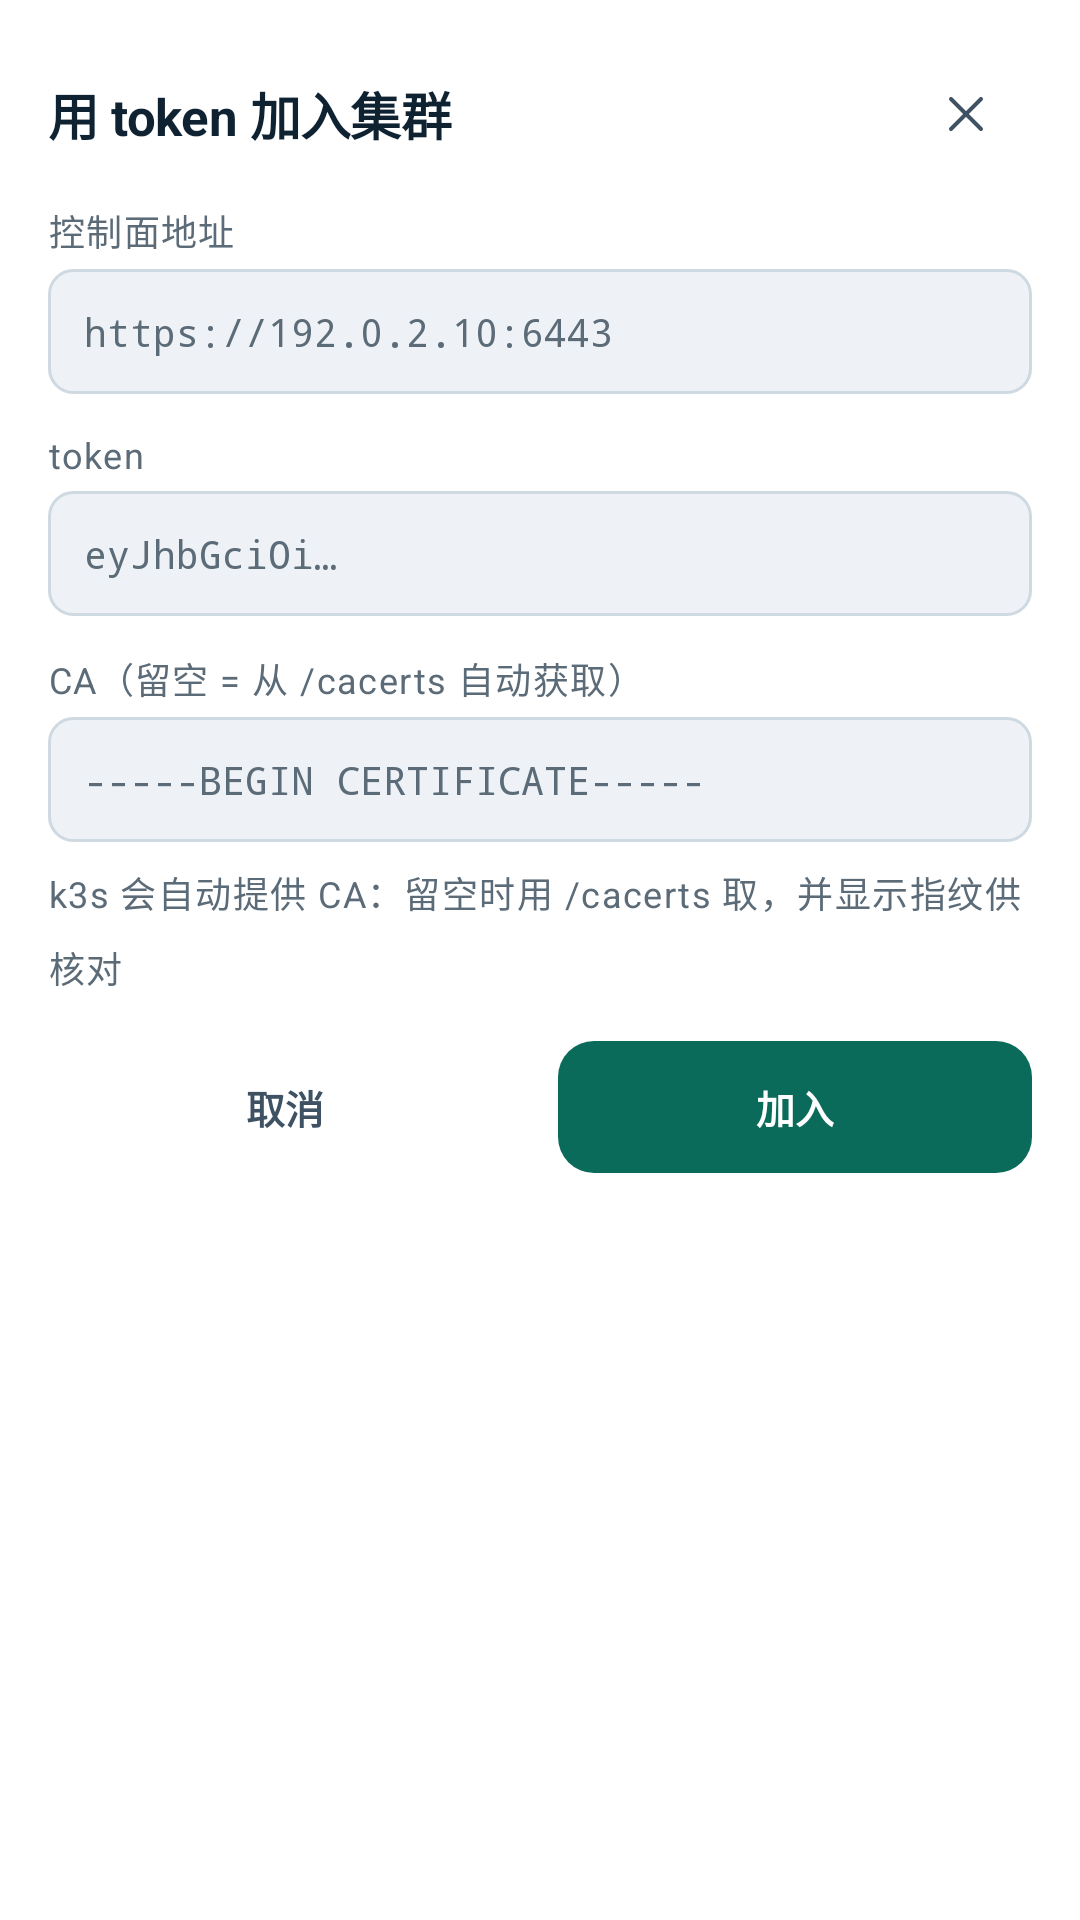

Layout XML and referenced resources for this Android screen:
<!-- AndroidManifest.xml: fallback theme Theme.MaterialComponents.DayNight.NoActionBar -->
<!-- res/layout/sheet_join.xml -->
<?xml version="1.0" encoding="utf-8"?>
<LinearLayout xmlns:android="http://schemas.android.com/apk/res/android"
    android:layout_width="match_parent"
    android:layout_height="wrap_content"
    android:orientation="vertical"
    android:padding="@dimen/sp_4">

    <LinearLayout
        android:layout_width="match_parent"
        android:layout_height="wrap_content"
        android:gravity="center_vertical"
        android:orientation="horizontal">

        <TextView
            style="@style/T.Title"
            android:layout_width="0dp"
            android:layout_height="wrap_content"
            android:layout_weight="1"
            android:text="@string/sheet_join_01" />

        <ImageView
            android:id="@+id/joinClose"
            android:layout_width="@dimen/tap"
            android:layout_height="@dimen/tap"
            android:contentDescription="@string/sheet_image_02"
            android:padding="@dimen/sp_3"
            android:src="@drawable/ic_close"
            android:tint="@color/text_2" />
    </LinearLayout>

    <TextView
        style="@style/T.Label"
        android:layout_width="match_parent"
        android:layout_height="wrap_content"
        android:layout_marginTop="@dimen/sp_2"
        android:text="@string/join_11" />

    <EditText
        android:id="@+id/joinServer"
        style="@style/T.Mono"
        android:layout_width="match_parent"
        android:layout_height="wrap_content"
        android:layout_marginTop="@dimen/sp_1"
        android:background="@drawable/bg_input"
        android:hint="https://192.0.2.10:6443"
        android:importantForAutofill="no"
        android:inputType="textUri"
        android:maxLines="1"
        android:padding="@dimen/sp_3"
        android:textColor="@color/text"
        android:textColorHint="@color/text_3" />

    <TextView
        style="@style/T.Label"
        android:layout_width="match_parent"
        android:layout_height="wrap_content"
        android:layout_marginTop="@dimen/sp_3"
        android:text="token" />

    <EditText
        android:id="@+id/joinToken"
        style="@style/T.Mono"
        android:layout_width="match_parent"
        android:layout_height="wrap_content"
        android:layout_marginTop="@dimen/sp_1"
        android:background="@drawable/bg_input"
        android:hint="eyJhbGciOi…"
        android:importantForAutofill="no"
        android:inputType="textNoSuggestions"
        android:maxLines="2"
        android:padding="@dimen/sp_3"
        android:textColor="@color/text"
        android:textColorHint="@color/text_3" />

    <TextView
        style="@style/T.Label"
        android:layout_width="match_parent"
        android:layout_height="wrap_content"
        android:layout_marginTop="@dimen/sp_3"
        android:text="@string/sheet_join_02" />

    <EditText
        android:id="@+id/joinCa"
        style="@style/T.Mono"
        android:layout_width="match_parent"
        android:layout_height="wrap_content"
        android:layout_marginTop="@dimen/sp_1"
        android:background="@drawable/bg_input"
        android:hint="-----BEGIN CERTIFICATE-----"
        android:importantForAutofill="no"
        android:inputType="textMultiLine|textNoSuggestions"
        android:maxLines="3"
        android:padding="@dimen/sp_3"
        android:textColor="@color/text"
        android:textColorHint="@color/text_3" />

    <TextView
        android:id="@+id/joinHint"
        style="@style/T.Label"
        android:layout_width="match_parent"
        android:layout_height="wrap_content"
        android:layout_marginTop="@dimen/sp_2"
        android:text="@string/sheet_join_03" />

    <LinearLayout
        android:layout_width="match_parent"
        android:layout_height="wrap_content"
        android:layout_marginTop="@dimen/sp_4"
        android:orientation="horizontal">

        <TextView
            android:id="@+id/joinCancel"
            style="@style/Btn.Quiet"
            android:layout_width="0dp"
            android:layout_height="@dimen/tap"
            android:layout_weight="1"
            android:text="@string/sheet_confirm_02" />

        <TextView
            android:id="@+id/joinOk"
            style="@style/Btn.Primary"
            android:layout_width="0dp"
            android:layout_height="@dimen/tap"
            android:layout_marginLeft="@dimen/sp_3"
            android:layout_weight="1"
            android:text="@string/join_17" />
    </LinearLayout>
</LinearLayout>
<!-- resources referenced by this layout -->
<resources>
  <color name="text">#FF0F2232</color>
  <color name="text_2">#FF3E5263</color>
  <color name="text_3">#FF5C6B78</color>
  <dimen name="sp_1">4dp</dimen>
  <dimen name="sp_2">8dp</dimen>
  <dimen name="sp_3">12dp</dimen>
  <dimen name="sp_4">16dp</dimen>
  <dimen name="tap">44dp</dimen>
  <!-- drawable ic_close (drawable) -->
  <?xml version="1.0" encoding="utf-8"?>
  <vector xmlns:android="http://schemas.android.com/apk/res/android"
      android:width="24dp" android:height="24dp"
      android:viewportWidth="24" android:viewportHeight="24">
      <path android:pathData="M6,6 L18,18 M18,6 L6,18"
          android:strokeColor="#FFE9EEF7" android:strokeWidth="1.6" android:fillColor="#00000000" android:strokeLineCap="round"/>
  </vector>
  <string name="join_11">控制面地址</string>
  <string name="join_17">加入</string>
  <string name="sheet_confirm_02">取消</string>
  <string name="sheet_image_02">关闭</string>
  <string name="sheet_join_01">用 token 加入集群</string>
  <string name="sheet_join_02">CA（留空 = 从 /cacerts 自动获取）</string>
  <string name="sheet_join_03">k3s 会自动提供 CA：留空时用 /cacerts 取，并显示指纹供核对</string>
  <style name="Btn.Primary">
          <item name="android:background">@drawable/bg_btn_primary</item>
          <item name="android:textColor">@color/lamp_ink</item>
      </style>
  <style name="Btn.Quiet">
          <item name="android:background">@drawable/bg_btn_quiet</item>
          <item name="android:textColor">@color/text_2</item>
      </style>
  <style name="T.Label" parent="T">
          <item name="android:textSize">@dimen/fs_xs</item>
          <item name="android:textColor">@color/text_3</item>
          <item name="android:letterSpacing">0.04</item>
      </style>
  <style name="T.Mono" parent="T">
          <item name="android:fontFamily">monospace</item>
          <item name="android:textSize">@dimen/fs_s</item>
      </style>
  <style name="T.Title" parent="T">
          <item name="android:textSize">@dimen/fs_title</item>
          <item name="android:textStyle">bold</item>
          <item name="android:letterSpacing">-0.01</item>
      </style>
  <color name="night_3">#FFEEF2F6</color>
  <dimen name="r_s">8dp</dimen>
  <color name="lamp">#FF0B6B5B</color>
  <color name="rule">#FFCFD9E1</color>
  <!-- drawable bg_btn_primary (drawable) -->
  <?xml version="1.0" encoding="utf-8"?>
  <selector xmlns:android="http://schemas.android.com/apk/res/android">
      <item android:state_pressed="true">
          <shape android:shape="rectangle">
              <solid android:color="@color/lamp_press" />
              <corners android:radius="@dimen/r_m" />
          </shape>
      </item>
      <item>
          <shape android:shape="rectangle">
              <solid android:color="@color/lamp" />
              <corners android:radius="@dimen/r_m" />
          </shape>
      </item>
  </selector>
  <color name="lamp_ink">#FFFFFFFF</color>
  <!-- drawable bg_btn_quiet (drawable) -->
  <?xml version="1.0" encoding="utf-8"?>
  <selector xmlns:android="http://schemas.android.com/apk/res/android">
      <item android:state_pressed="true">
          <shape android:shape="rectangle">
              <solid android:color="@color/night_3" />
              <corners android:radius="@dimen/r_m" />
          </shape>
      </item>
      <item>
          <shape android:shape="rectangle">
              <solid android:color="@color/transparent" />
              <corners android:radius="@dimen/r_m" />
          </shape>
      </item>
  </selector>
  <style name="T">
          <item name="android:textColor">@color/text</item>
          <item name="android:textSize">@dimen/fs_m</item>
          <item name="android:lineSpacingMultiplier">1.45</item>
      </style>
  <dimen name="fs_xs">12sp</dimen>
  <dimen name="fs_s">13sp</dimen>
  <dimen name="fs_title">17sp</dimen>
  <color name="lamp_press">#FF095A4C</color>
  <dimen name="r_m">12dp</dimen>
  <color name="transparent">#00000000</color>
  <dimen name="fs_m">15sp</dimen>
</resources>
